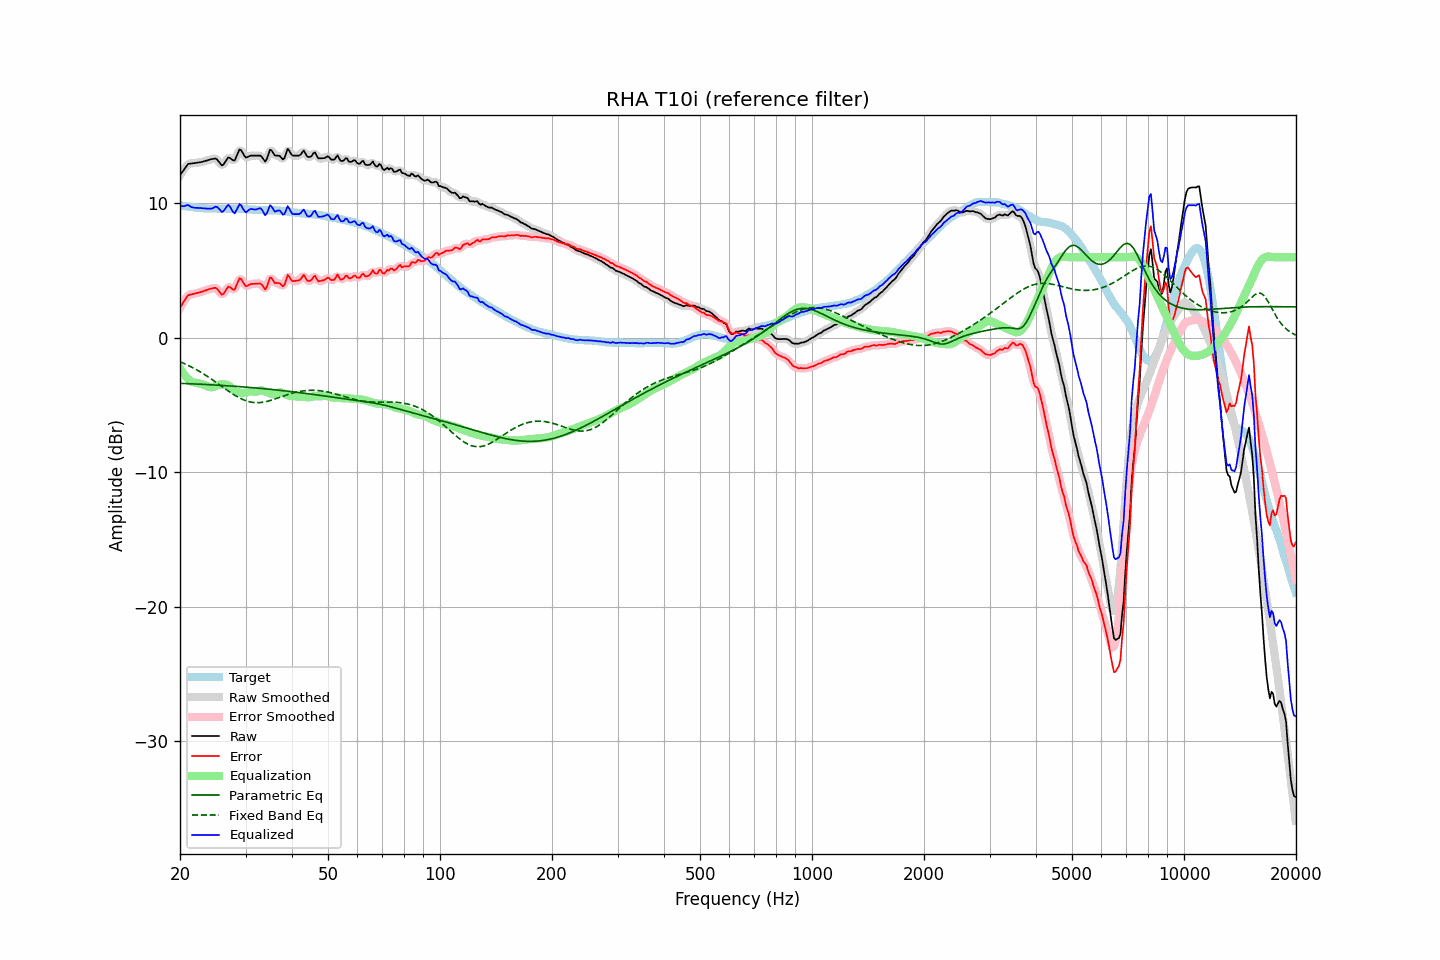

The file beside this chart, header and first rows:
frequency, raw, error, smoothed, error_smoothed, equalization, parametric_eq, fixed_band_eq, equalized_raw, equalized_smoothed, target
20.00, 12.09, 2.24, 12.07, 2.22, -2.29, -3.38, -1.77, 9.81, 9.79, 9.85
20.20, 12.26, 2.43, 12.28, 2.44, -2.47, -3.38, -1.82, 9.79, 9.80, 9.83
20.40, 12.44, 2.63, 12.46, 2.64, -2.64, -3.39, -1.87, 9.79, 9.82, 9.81
20.61, 12.60, 2.80, 12.62, 2.82, -2.79, -3.39, -1.93, 9.81, 9.83, 9.80
20.81, 12.79, 3.01, 12.78, 3.00, -2.93, -3.40, -1.98, 9.86, 9.85, 9.78
21.02, 12.93, 3.17, 12.90, 3.13, -3.05, -3.40, -2.04, 9.88, 9.85, 9.77
21.23, 12.95, 3.21, 12.96, 3.21, -3.15, -3.41, -2.10, 9.80, 9.81, 9.75
21.44, 12.96, 3.23, 12.98, 3.24, -3.24, -3.41, -2.16, 9.73, 9.74, 9.74
21.66, 12.98, 3.26, 12.98, 3.26, -3.28, -3.42, -2.22, 9.70, 9.70, 9.73
21.87, 12.99, 3.29, 13.00, 3.29, -3.32, -3.43, -2.29, 9.68, 9.68, 9.70
22.09, 13.01, 3.32, 13.01, 3.32, -3.34, -3.43, -2.35, 9.67, 9.67, 9.69
22.31, 13.03, 3.35, 13.03, 3.35, -3.36, -3.44, -2.42, 9.67, 9.67, 9.68
22.54, 13.05, 3.38, 13.05, 3.38, -3.39, -3.44, -2.49, 9.67, 9.66, 9.67
22.76, 13.07, 3.41, 13.07, 3.42, -3.42, -3.45, -2.56, 9.66, 9.65, 9.66
22.99, 13.09, 3.45, 13.10, 3.45, -3.46, -3.45, -2.63, 9.64, 9.64, 9.65
23.22, 13.13, 3.50, 13.13, 3.49, -3.50, -3.46, -2.71, 9.64, 9.63, 9.64
23.45, 13.16, 3.53, 13.17, 3.53, -3.54, -3.47, -2.78, 9.62, 9.62, 9.64
23.69, 13.20, 3.58, 13.21, 3.58, -3.59, -3.47, -2.86, 9.61, 9.61, 9.62
23.92, 13.24, 3.62, 13.24, 3.62, -3.64, -3.48, -2.94, 9.60, 9.60, 9.62
24.16, 13.27, 3.65, 13.27, 3.65, -3.67, -3.49, -3.02, 9.61, 9.60, 9.62
24.40, 13.29, 3.67, 13.31, 3.69, -3.67, -3.49, -3.10, 9.63, 9.64, 9.62
24.65, 13.32, 3.71, 13.33, 3.71, -3.64, -3.50, -3.18, 9.69, 9.70, 9.62
24.89, 13.34, 3.73, 13.32, 3.70, -3.58, -3.51, -3.27, 9.76, 9.74, 9.62
25.14, 13.27, 3.66, 13.25, 3.64, -3.53, -3.51, -3.35, 9.74, 9.73, 9.62
25.39, 13.12, 3.51, 13.11, 3.50, -3.49, -3.52, -3.44, 9.63, 9.63, 9.61
25.65, 12.97, 3.36, 12.96, 3.35, -3.47, -3.53, -3.52, 9.51, 9.49, 9.61
25.91, 12.83, 3.21, 12.88, 3.26, -3.46, -3.54, -3.61, 9.36, 9.41, 9.62
26.16, 12.89, 3.27, 12.91, 3.29, -3.47, -3.54, -3.70, 9.42, 9.44, 9.62
26.43, 13.06, 3.45, 13.06, 3.44, -3.47, -3.55, -3.78, 9.59, 9.59, 9.62
26.69, 13.24, 3.63, 13.25, 3.63, -3.49, -3.56, -3.86, 9.76, 9.76, 9.61
26.96, 13.42, 3.81, 13.36, 3.75, -3.53, -3.57, -3.95, 9.89, 9.83, 9.61
27.23, 13.38, 3.78, 13.37, 3.76, -3.61, -3.57, -4.03, 9.78, 9.76, 9.61
27.50, 13.29, 3.69, 13.29, 3.68, -3.72, -3.58, -4.11, 9.57, 9.57, 9.61
27.77, 13.20, 3.60, 13.22, 3.61, -3.84, -3.59, -4.19, 9.37, 9.38, 9.60
28.05, 13.19, 3.58, 13.27, 3.67, -3.93, -3.60, -4.26, 9.26, 9.34, 9.60
28.33, 13.47, 3.88, 13.47, 3.88, -3.99, -3.61, -4.33, 9.47, 9.48, 9.59
28.62, 13.73, 4.14, 13.74, 4.15, -4.03, -3.62, -4.40, 9.70, 9.71, 9.59
28.90, 14.01, 4.43, 13.92, 4.34, -4.06, -3.63, -4.47, 9.95, 9.86, 9.58
29.19, 13.96, 4.38, 13.93, 4.35, -4.09, -3.63, -4.53, 9.87, 9.83, 9.58
29.48, 13.75, 4.17, 13.77, 4.20, -4.11, -3.64, -4.58, 9.64, 9.66, 9.58
29.78, 13.56, 3.98, 13.57, 4.00, -4.11, -3.65, -4.63, 9.45, 9.47, 9.57
30.08, 13.41, 3.83, 13.46, 3.89, -4.08, -3.66, -4.67, 9.33, 9.38, 9.57
30.38, 13.45, 3.88, 13.45, 3.88, -4.02, -3.67, -4.71, 9.43, 9.42, 9.57
30.68, 13.50, 3.95, 13.49, 3.93, -3.98, -3.68, -4.75, 9.53, 9.51, 9.55
30.99, 13.55, 4.00, 13.54, 3.99, -3.96, -3.69, -4.77, 9.59, 9.58, 9.55
31.30, 13.55, 4.02, 13.56, 4.02, -3.98, -3.70, -4.79, 9.57, 9.58, 9.54
31.61, 13.55, 4.02, 13.56, 4.03, -4.01, -3.71, -4.81, 9.55, 9.55, 9.53
31.93, 13.55, 4.02, 13.55, 4.03, -4.01, -3.72, -4.82, 9.54, 9.54, 9.53
32.24, 13.55, 4.04, 13.56, 4.05, -3.98, -3.73, -4.82, 9.57, 9.58, 9.52
32.57, 13.55, 4.04, 13.56, 4.05, -3.94, -3.74, -4.82, 9.62, 9.63, 9.51
32.89, 13.55, 4.05, 13.52, 4.02, -3.91, -3.75, -4.81, 9.64, 9.62, 9.51
33.22, 13.44, 3.94, 13.40, 3.89, -3.91, -3.77, -4.80, 9.53, 9.48, 9.50
33.55, 13.27, 3.78, 13.25, 3.75, -3.95, -3.78, -4.78, 9.33, 9.31, 9.50
33.89, 13.10, 3.60, 13.20, 3.71, -3.99, -3.79, -4.75, 9.12, 9.22, 9.50
34.23, 13.29, 3.80, 13.36, 3.86, -4.03, -3.80, -4.73, 9.26, 9.33, 9.50
34.57, 13.64, 4.15, 13.63, 4.14, -4.08, -3.81, -4.70, 9.57, 9.55, 9.49
34.92, 13.99, 4.50, 13.87, 4.38, -4.13, -3.82, -4.67, 9.86, 9.74, 9.49
35.27, 13.94, 4.46, 13.91, 4.41, -4.17, -3.84, -4.63, 9.77, 9.73, 9.49
35.62, 13.75, 4.26, 13.79, 4.30, -4.19, -3.85, -4.59, 9.56, 9.60, 9.49
35.97, 13.56, 4.08, 13.63, 4.14, -4.18, -3.86, -4.55, 9.39, 9.45, 9.49
... 635 more rows
